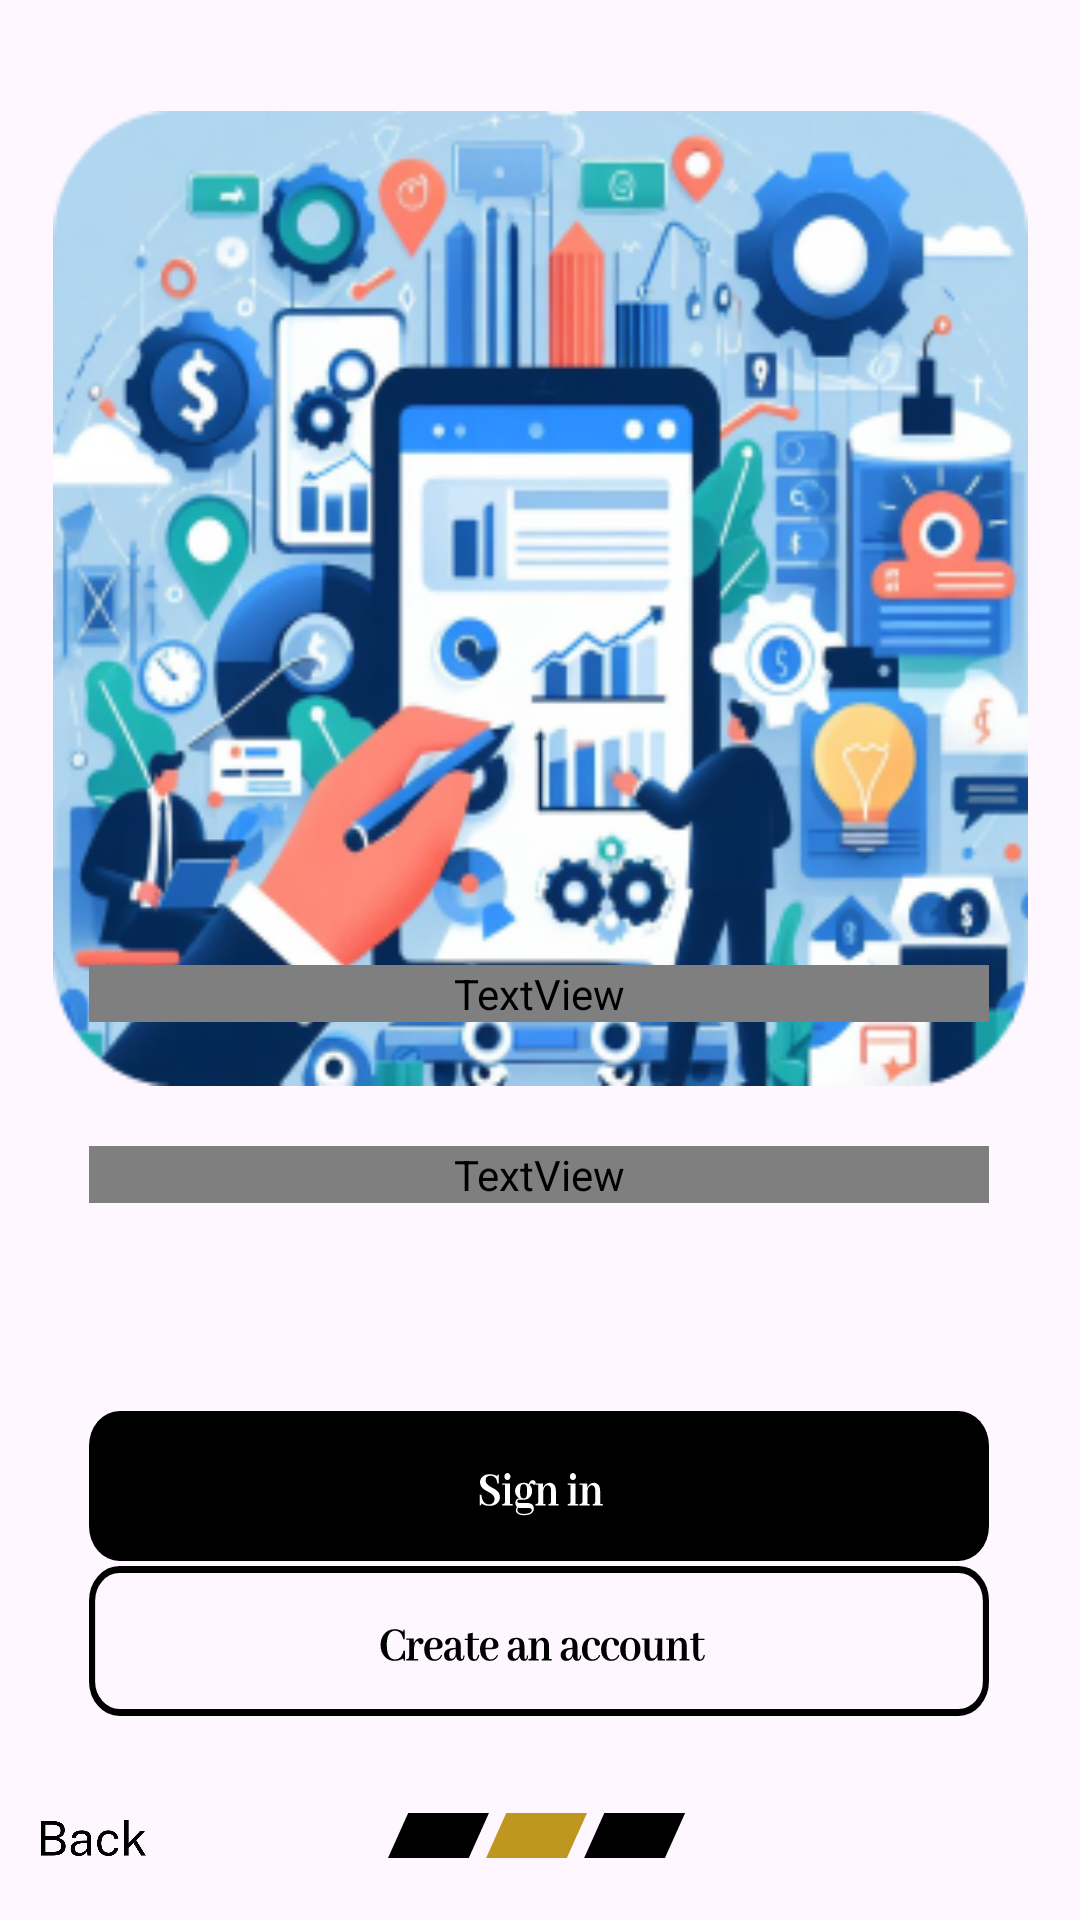

Write the Android layout XML for this screen, with the resource values it uses.
<!-- AndroidManifest.xml: application theme Theme.StockMinder -->
<!-- res/layout/activity_wel3.xml -->
<?xml version="1.0" encoding="utf-8"?>
<androidx.constraintlayout.widget.ConstraintLayout xmlns:android="http://schemas.android.com/apk/res/android"
    xmlns:app="http://schemas.android.com/apk/res-auto"
    xmlns:tools="http://schemas.android.com/tools"
    android:layout_width="match_parent"
    android:layout_height="match_parent"
    tools:context=".welcome.Wel_3">

    <ImageView
        android:id="@+id/welcomeImageViewLarge"
        android:layout_width="325dp"
        android:layout_height="325dp"
        android:background="@drawable/wel_3"
        app:layout_constraintBottom_toBottomOf="parent"
        app:layout_constraintEnd_toEndOf="parent"
        app:layout_constraintStart_toStartOf="parent"
        app:layout_constraintTop_toTopOf="parent"
        app:layout_constraintVertical_bias="0.117" />

    <TextView
        android:id="@+id/welcomeTitleTextView"
        android:layout_width="300dp"
        android:layout_height="wrap_content"
        android:fontFamily="@font/abhaya_libre_bold"
        android:gravity="center"
        android:text="Welcome To StockMinder"
        android:textColor="@color/black"
        android:textSize="22dp"
        android:textStyle="bold"
        app:layout_constraintBottom_toBottomOf="parent"
        app:layout_constraintEnd_toEndOf="parent"
        app:layout_constraintHorizontal_bias="0.495"
        app:layout_constraintStart_toStartOf="parent"
        app:layout_constraintTop_toTopOf="parent"
        app:layout_constraintVertical_bias="0.518" />

    <TextView
        android:id="@+id/welcomeDescriptionTextView"
        android:layout_width="300dp"
        android:layout_height="wrap_content"
        android:fontFamily="@font/roboto"
        android:gravity="center"
        android:text="@string/wel_3"
        android:textColor="@color/black"
        android:textSize="12dp"
        app:layout_constraintBottom_toBottomOf="parent"
        app:layout_constraintEnd_toEndOf="parent"
        app:layout_constraintHorizontal_bias="0.496"
        app:layout_constraintStart_toStartOf="parent"
        app:layout_constraintTop_toTopOf="parent"
        app:layout_constraintVertical_bias="0.615" />

    <ImageButton
        android:id="@+id/sign"
        android:layout_width="300dp"
        android:layout_height="50dp"
        android:background="@drawable/btn_sign"
        app:layout_constraintBottom_toBottomOf="parent"
        app:layout_constraintEnd_toEndOf="parent"
        app:layout_constraintHorizontal_bias="0.495"
        app:layout_constraintStart_toStartOf="parent"
        app:layout_constraintTop_toTopOf="parent"
        app:layout_constraintVertical_bias="0.797" />

    <ImageButton
        android:id="@+id/create"
        android:layout_width="300dp"
        android:layout_height="50dp"
        android:background="@drawable/btn_create"
        app:layout_constraintBottom_toBottomOf="parent"
        app:layout_constraintEnd_toEndOf="parent"
        app:layout_constraintHorizontal_bias="0.495"
        app:layout_constraintStart_toStartOf="parent"
        app:layout_constraintTop_toTopOf="parent"
        app:layout_constraintVertical_bias="0.885" />

    <View
        android:id="@+id/welcomeImageViewSmall"
        android:layout_width="100dp"
        android:layout_height="15dp"
        android:background="@drawable/scroler2"
        app:layout_constraintBottom_toBottomOf="parent"
        app:layout_constraintEnd_toEndOf="parent"
        app:layout_constraintHorizontal_bias="0.498"
        app:layout_constraintStart_toStartOf="parent"
        app:layout_constraintTop_toTopOf="parent"
        app:layout_constraintVertical_bias="0.967" />

    <ImageButton
        android:id="@+id/welcomeImageButton"
        android:layout_width="35dp"
        android:layout_height="12dp"
        android:background="@drawable/back"
        app:layout_constraintBottom_toBottomOf="parent"
        app:layout_constraintEnd_toEndOf="parent"
        app:layout_constraintHorizontal_bias="0.042"
        app:layout_constraintStart_toStartOf="parent"
        app:layout_constraintTop_toTopOf="parent"
        app:layout_constraintVertical_bias="0.966" />

</androidx.constraintlayout.widget.ConstraintLayout>
<!-- resources referenced by this layout -->
<resources>
  <!-- drawable back: png bitmap (drawable, 6012 bytes) -->
  <!-- drawable btn_create: vector/xml drawable (drawable, 11585 chars, omitted) -->
  <!-- drawable btn_sign: vector/xml drawable (drawable, 5864 chars, omitted) -->
  <!-- drawable scroler2 (drawable) -->
  <vector xmlns:android="http://schemas.android.com/apk/res/android"
      android:width="52dp"
      android:height="8dp"
      android:viewportWidth="52"
      android:viewportHeight="8">
    <path
        android:pathData="M3.5,0H17.5L14,8H0L3.5,0Z"
        android:fillColor="#000000"/>
    <path
        android:pathData="M20.5,0H34.5L31,8H17L20.5,0Z"
        android:fillColor="#BF9720"/>
    <path
        android:pathData="M37.5,0H51.5L48,8H34L37.5,0Z"
        android:fillColor="#000000"/>
  </vector>
  <!-- drawable wel_3: png bitmap (drawable, 141216 bytes) -->
  <string name="wel_3">Unlock the potential of your UMKM with StockPro. Log in or sign up to streamline your stock management, increase efficiency, and boost profitability.</string>
  <style name="Theme.StockMinder" parent="Base.Theme.StockMinder" />
  <style name="Base.Theme.StockMinder" parent="Theme.Material3.DayNight.NoActionBar">
          
          
      </style>
  <!-- not gathered from this repository: default colours our renderer supplied (Android Studio template values) -->
  <color name="black">#FF000000</color>
</resources>
